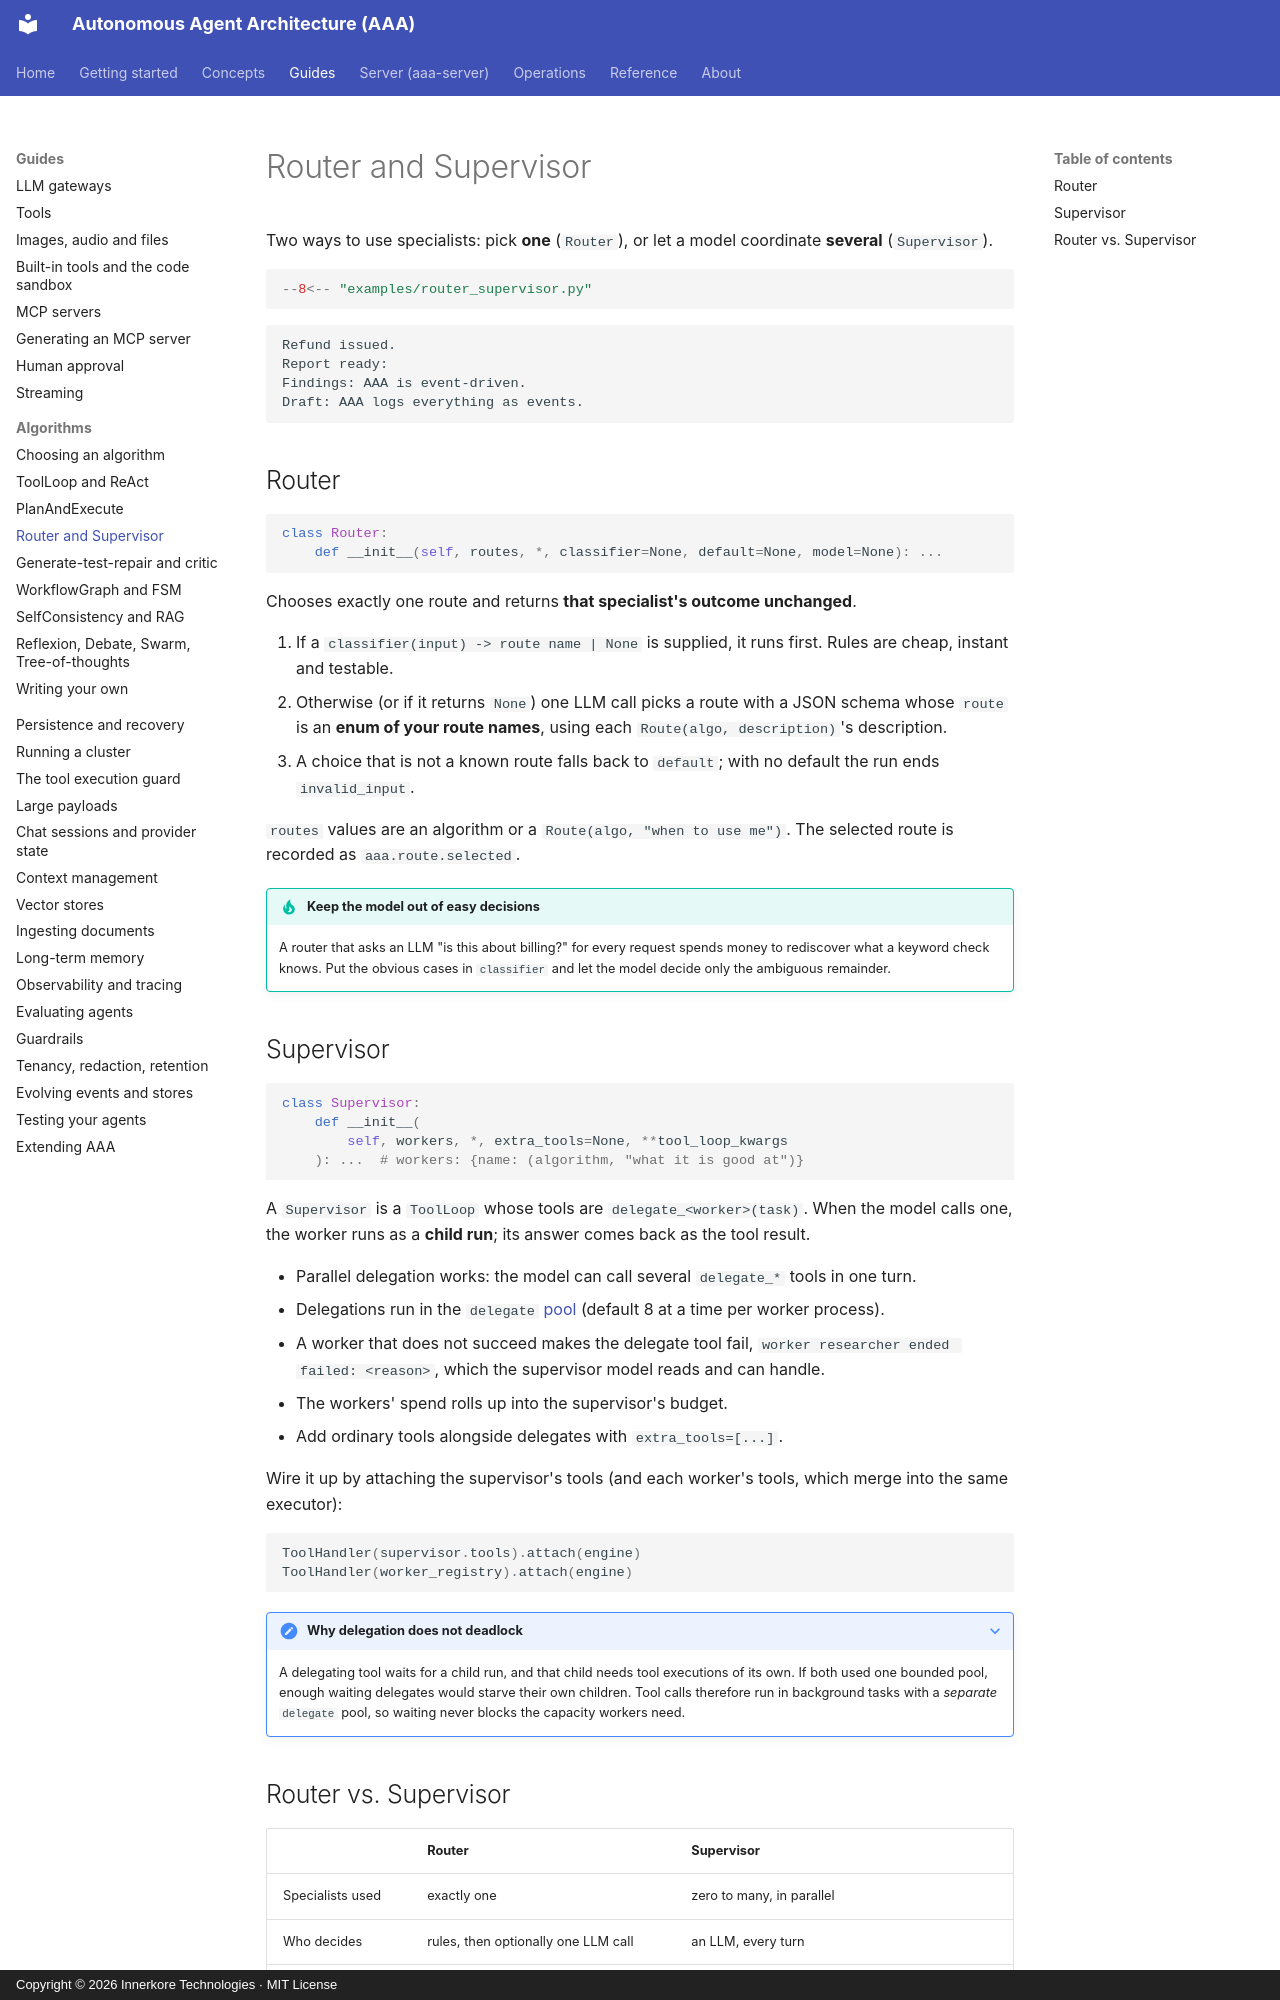

repository: innerkorehq/AutonomousAgentAlgos · page: guides/algorithms/router-supervisor/index.html · generator: mkdocs · copyright: Copyright © 2026 Innerkore Technologies · MIT License

# Router and Supervisor

Two ways to use specialists: pick **one** (`Router`), or let a model coordinate **several** (`Supervisor`).

```python
--8<-- "examples/router_supervisor.py"
```

```text
Refund issued.
Report ready:
Findings: AAA is event-driven.
Draft: AAA logs everything as events.
```

## Router

```python
class Router:
    def __init__(self, routes, *, classifier=None, default=None, model=None): ...
```

Chooses exactly one route and returns **that specialist's outcome unchanged**.

1. If a `classifier(input) -> route name | None` is supplied, it runs first. Rules are cheap, instant and testable.
2. Otherwise (or if it returns `None`) one LLM call picks a route with a JSON schema whose `route` is an **enum of your
   route names**, using each `Route(algo, description)`'s description.
3. A choice that is not a known route falls back to `default`; with no default the run ends `invalid_input`.

`routes` values are an algorithm or a `Route(algo, "when to use me")`. The selected route is recorded as `aaa.route.selected`.

!!! tip "Keep the model out of easy decisions"
    A router that asks an LLM "is this about billing?" for every request spends money to rediscover what a keyword
    check knows. Put the obvious cases in `classifier` and let the model decide only the ambiguous remainder.

## Supervisor

```python
class Supervisor:
    def __init__(
        self, workers, *, extra_tools=None, **tool_loop_kwargs
    ): ...  # workers: {name: (algorithm, "what it is good at")}
```

A `Supervisor` is a `ToolLoop` whose tools are `delegate_<worker>(task)`. When the model calls one, the worker runs as
a **child run**; its answer comes back as the tool result.

- Parallel delegation works: the model can call several `delegate_*` tools in one turn.
- Delegations run in the `delegate` [pool](../tools.md#concurrency-pools) (default 8 at a time per worker process).
- A worker that does not succeed makes the delegate tool fail, `worker researcher ended failed: <reason>`, which the
  supervisor model reads and can handle.
- The workers' spend rolls up into the supervisor's budget.
- Add ordinary tools alongside delegates with `extra_tools=[...]`.

Wire it up by attaching the supervisor's tools (and each worker's tools, which merge into the same executor):

```python
ToolHandler(supervisor.tools).attach(engine)
ToolHandler(worker_registry).attach(engine)
```

??? note "Why delegation does not deadlock"
    A delegating tool waits for a child run, and that child needs tool executions of its own. If both used one
    bounded pool, enough waiting delegates would starve their own children. Tool calls therefore run in background
    tasks with a *separate* `delegate` pool, so waiting never blocks the capacity workers need.
